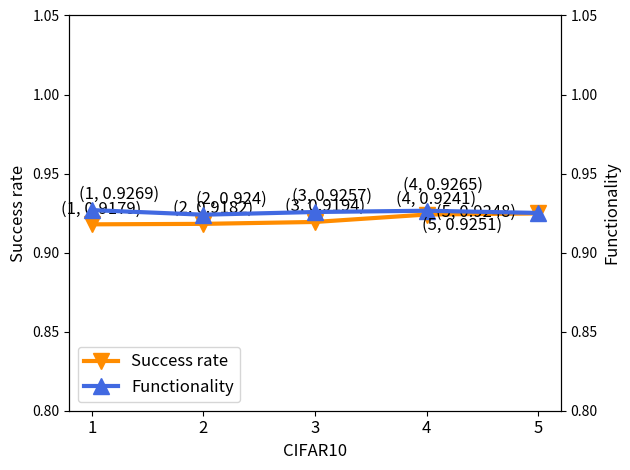

Write the Python code that produced this figure.
import matplotlib.pyplot as plt
import numpy as np
from matplotlib import rc
rc('mathtext', default='regular')

labels = ['1',  '2', '3','4','5']
y1 = [0.9179, 0.9182, 0.9194, 0.9241, 0.9248]
y2 = [0.9269, 0.9240, 0.9257, 0.9265, 0.9251]


x = np.arange(len(labels))  # the label locations
#[0, 1, 2]
width = 0.4  # the width of the bars

fig = plt.figure()
ax1 = fig.add_subplot(111)
#fig, ax1 = plt.subplots()
ax2 = ax1.twinx()

ax1.plot(labels, y1, lw=3, color='darkorange', label='Success rate', marker='v', markersize = 12)
ax2.plot(labels, y2, lw=3, color='royalblue', label='Functionality', marker='^', markersize = 12)

ax1.set_ylabel('Success rate', fontsize=12)
ax1.set_ylim(0.8, 1.05)
#ax2.set_ylabel('snr')
ax2.set_ylim(0.8, 1.05)
#ax.set_title('Scores by group and gender')
ax1.set_xticklabels(labels, fontsize=12)
#ax1.set_yticklabels(fontsize=14)
#ax2.set_yticklabels(fontsize=14)
#ax1.set_xticks(x, fontsize=14)
#ax1.set_label('Success rate')
#ax2.set_label('AVG SNR(dB)')
ax2.set_ylabel('Functionality', fontsize=12)
ax1.set_xlabel('CIFAR10', fontsize=12)
#ax2.set_xticklabels('Target threshold')
#ax1.grid()
ln1, la1 = ax1.get_legend_handles_labels()
ln2, la2 = ax2.get_legend_handles_labels()
#ax1.legend()
#ax2.legend()

#labs = ['Success rate', 'AVG SNR of attack audios']
ax2.legend(ln1 + ln2, la1 + la2, loc = 3, prop={'size': 12})


#def autolabel(rects, ax):
#    """Attach a text label above each bar in *rects*, displaying its height."""
#    for rect in rects:
#        height = rect.get_height()
#        ax.annotate('{}'.format(height),
#                    xy=(rect.get_x() + rect.get_width() / 2, height),
#                    xytext=(0, 3),  # 3 points vertical offset
#                    textcoords="offset points",
#                    ha='center', va='bottom')


#autolabel(rects1, ax1)
#autolabel(rects2, ax2)

#for xy in zip(labels,y1):
#    ax1.annotate('(%s, %s)' % xy, xy = xy, xytext = (1, 3), textcoords = "offset points", ha = 'center', va = 'bottom', fontsize=12)
#for xy in zip(labels,y2):
#    ax2.annotate('(%s, %s)' % xy, xy = xy, xytext = (1, 3), textcoords = "offset points", ha = 'center', va = 'bottom', fontsize=12)


ax1.annotate('(%s, %s)' % (labels[0], y1[0]), xy = (labels[0], y1[0]), xytext = (7, 5), textcoords = "offset points", ha = 'center', va = 'bottom', fontsize=12)
ax1.annotate('(%s, %s)' % (labels[1], y1[1]), xy = (labels[1], y1[1]), xytext = (7, 5), textcoords = "offset points", ha = 'center', va = 'bottom', fontsize=12)
ax1.annotate('(%s, %s)' % (labels[2], y1[2]), xy = (labels[2], y1[2]), xytext = (7, 5), textcoords = "offset points", ha = 'center', va = 'bottom', fontsize=12)
ax1.annotate('(%s, %s)' % (labels[3], y1[3]), xy = (labels[3], y1[3]), xytext = (7, 5), textcoords = "offset points", ha = 'center', va = 'bottom', fontsize=12)
ax1.annotate('(%s, %s)' % (labels[4], y1[4]), xy = (labels[4], y1[4]), xytext = (-45, -5), textcoords = "offset points", ha = 'center', va = 'bottom', fontsize=12)

ax2.annotate('(%s, %s)' % (labels[0], y2[0]), xy = (labels[0], y2[0]), xytext = (20, 5), textcoords = "offset points", ha = 'center', va = 'bottom', fontsize=12)
ax2.annotate('(%s, %s)' % (labels[1], y2[1]), xy = (labels[1], y2[1]), xytext = (20, 5), textcoords = "offset points", ha = 'center', va = 'bottom', fontsize=12)
ax2.annotate('(%s, %s)' % (labels[2], y2[2]), xy = (labels[2], y2[2]), xytext = (12, 5), textcoords = "offset points", ha = 'center', va = 'bottom', fontsize=12)
ax2.annotate('(%s, %s)' % (labels[3], y2[3]), xy = (labels[3], y2[3]), xytext = (12, 12), textcoords = "offset points", ha = 'center', va = 'bottom', fontsize=12)
ax2.annotate('(%s, %s)' % (labels[4], y2[4]), xy = (labels[4], y2[4]), xytext = (-55, -15), textcoords = "offset points", ha = 'center', va = 'bottom', fontsize=12)
fig.tight_layout()

plt.show()
fig.savefig('whitebox-result-1.pdf', bbox_inches='tight')
